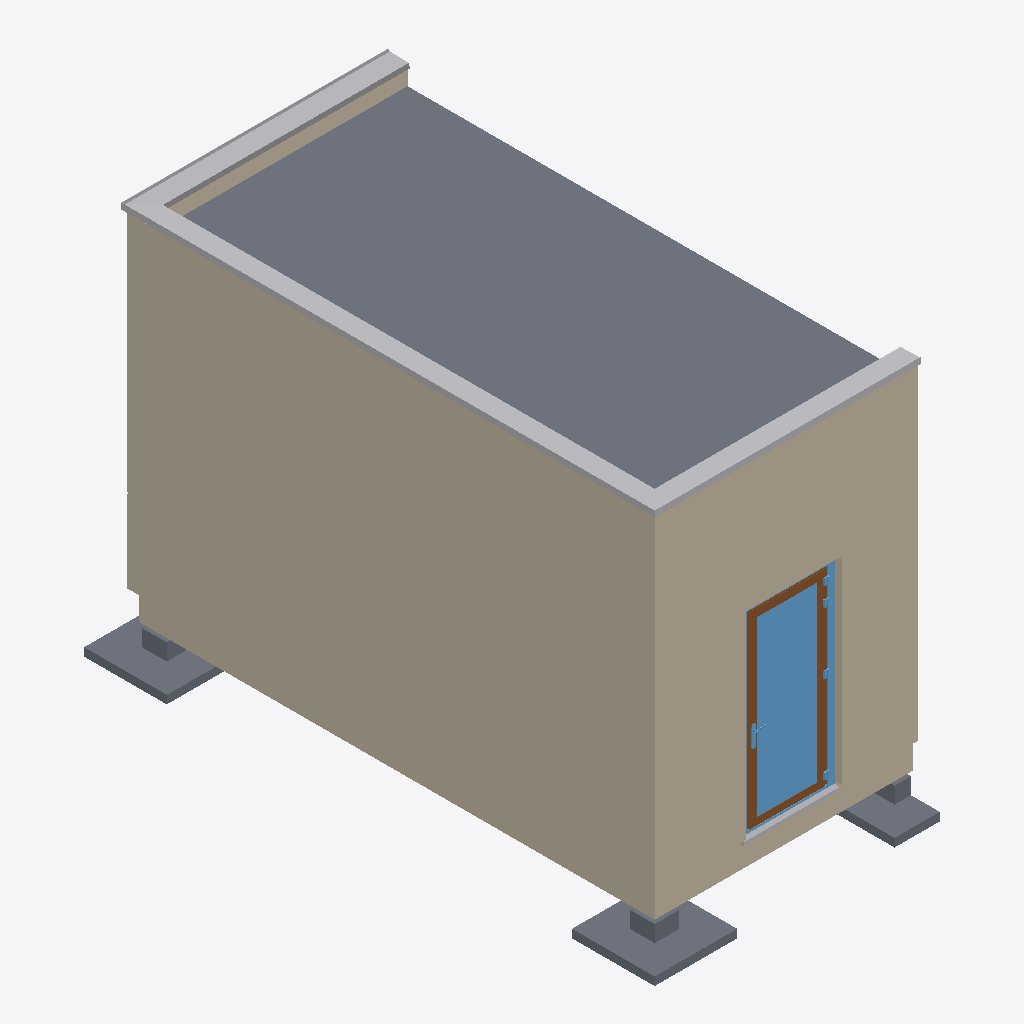
Isometric view of an IFC building model (IFC-SPF (STEP), schema IFC4X3, length unit millimetre), seen from the south-west, elements coloured by IFC class: 9 walls (beige), 4 slabs (grey), 4 other elements (light grey), 2 windows (light blue), 1 door (brown).
Extent 3.5 m × 6.9 m × 4.8 m (x, y, z). Storeys (10): -01 o.k. fundering at -1.60 m; 00 o.k. ruwe vloer at -0.40 m; 00 b.k. ruwe vloer at -0.06 m; 00 begane grond at 0.00 m; b.k. kozijn at 2.39 m; 01 o.k. ruwe vloer at 2.60 m; 01 eerste verdieping at 3.00 m; b.k. balklaag at 3.55 m; level verdiepings unit at 3.89 m; 01 b.k. ruwe vloer at 3.96 m. Elements (112): 40 IfcWall, 29 IfcBeam, 12 IfcBuildingElementProxy, 12 IfcColumn, 9 IfcWindow, 7 IfcSlab, 1 IfcCovering, 1 IfcDoor, 1 IfcRoof.

HEADER;
FILE_DESCRIPTION(('ViewDefinition [DesignTransferView_V1.0]','RevitIdentifiers [ContentGUID: 74bd207a-5b82-4ae7-9f11-225fe3d840e0, VersionGUID: dde9e1fe-5405-49c9-b87f-f3a38d043aa8, NumberOfSaves: 67]','CoordinateReference [CoordinateBase: Shared Coordinates, ProjectSite: Default Site]'),'2;1');
FILE_NAME('BBS_3D_units_software_ontwikkeling_04072025.ifc','2025-08-19T13:57:42+01:00',(''),(''),'ODA SDAI 24.6','Autodesk Revit 24.3.10.22 (ENU) - IFC 24.3.10.22','');
FILE_SCHEMA(('IFC4X3'));
ENDSEC;
DATA;
#15882=IFCPROJECT('1qlI1wMu9AvvyH8byS9xyG',#2,'DO-050',$,$,'Project Name','Project Status',(#24),#11480);
#14794=IFCSITE('1qlI1wMu9AvvyH8byS9xyI',#2,'Default',$,$,#12,$,$,.ELEMENT.,(42,21,31,181945),(-71,-3,-24,-263305),0.0,$,$);
#14792=IFCBUILDING('1qlI1wMu9AvvyH8byS9xyH',#2,'',$,$,#11,$,'',.ELEMENT.,$,$,#14793);
#11810=IFCBUILDINGSTOREY('2npnzZyEDChuL4P2q3hEaJ',#2,'-01 o.k. fundering',$,'Level:hoogte - 1.8mm - ok vloer',#11811,$,'-01 o.k. fundering',.ELEMENT.,-1600.0);
#11814=IFCBUILDINGSTOREY('2npnzZyEDChuL4P2q3hEZW',#2,'00 o.k. ruwe vloer',$,'Level:hoogte - 1.8mm - ok vloer',#11156,$,'00 o.k. ruwe vloer',.ELEMENT.,-400.0);
#11815=IFCBUILDINGSTOREY('1qf3t9StH8sx1HdzM51o3f',#2,'b.k. kozijn',$,'Level:hoogte - 1.8mm - ok vloer',#11816,$,'b.k. kozijn',.ELEMENT.,2392.0);
#11819=IFCBUILDINGSTOREY('2npnzZyEDChuL4P2q3hFHe',#2,'01 o.k. ruwe vloer',$,'Level:hoogte - 1.8mm - ok vloer',#11820,$,'01 o.k. ruwe vloer',.ELEMENT.,2600.0);
#11841=IFCBUILDINGSTOREY('2npnzZyEDChuL4P2q3hEgj',#2,'00 b.k. ruwe vloer',$,'Level:hoogte - 1.8mm - bk vloer',#11148,$,'00 b.k. ruwe vloer',.ELEMENT.,-60.0);
#11842=IFCBUILDINGSTOREY('15Z0v90RiHrPC20026FoKR',#2,'01 eerste verdieping',$,'Level:hoogte - 1.8mm - bk vloer',#11114,$,'01 eerste verdieping',.ELEMENT.,3000.0);
#11843=IFCBUILDINGSTOREY('1eD8XqJ$L0iwXgKAEmT0q5',#2,'b.k. balklaag',$,'Level:hoogte - 1.8mm - bk vloer',#266,$,'b.k. balklaag',.ELEMENT.,3547.0);
#11844=IFCBUILDINGSTOREY('2XPZ1oACn1te_AlBC9D6D6',#2,'level verdiepings unit',$,'Level:hoogte - 1.8mm - bk vloer',#11845,$,'level verdiepings unit',.ELEMENT.,3891.0);
#11848=IFCBUILDINGSTOREY('2npnzZyEDChuL4P2q3hFHf',#2,'01 b.k. ruwe vloer',$,'Level:hoogte - 1.8mm - bk vloer',#11419,$,'01 b.k. ruwe vloer',.ELEMENT.,3955.0);
#11861=IFCBUILDINGSTOREY('3Zu5Bv0LOHrPC10026FoQQ',#2,'00 begane grond',$,'Level:hoogte - 1.8mm -  NAP',#10,$,'00 begane grond',.ELEMENT.,0.0);
#190=IFCWALL('2XPZ1oACn1te_AlBC9D7y6',#2,'Basic Wall:NLRS_22_WA_plaatmateriaal 10mm_gen_BBS:1779559',$,'Basic Wall:NLRS_22_WA_plaatmateriaal 10mm_gen_BBS',#191,#194,'1779559',.NOTDEFINED.);
#11112=IFCSLAB('2XPZ1oACn1te_AlBC9D7$A',#2,'Floor:NLRS_23_FL_isolatie EPS 205 mm_gen_BBS:1779627',$,'Floor:NLRS_23_FL_isolatie EPS 205 mm_gen_BBS',#11113,#11118,'1779627',.FLOOR.);
#205=IFCWALL('2XPZ1oACn1te_AlBC9D7y9',#2,'Basic Wall:NLRS_22_WA_plaatmateriaal 10mm_gen_BBS:1779560',$,'Basic Wall:NLRS_22_WA_plaatmateriaal 10mm_gen_BBS',#206,#209,'1779560',.NOTDEFINED.);
#11417=IFCBUILDINGELEMENTPROXY('2XPZ1oACn1te_AlBC9D7$1',#2,'47_GM_afdekker eenzijdig:afdekker eenzijdig:1779616',$,'47_GM_afdekker eenzijdig:afdekker eenzijdig',#11418,#11424,'1779616',.NOTDEFINED.);
#220=IFCWALL('2XPZ1oACn1te_AlBC9D7$v',#2,'Basic Wall:NLRS_21_WA_geisoleerde kantplank_130mm:1779608',$,'Basic Wall:NLRS_21_WA_geisoleerde kantplank_130mm',#221,#224,'1779608',.NOTDEFINED.);
#11389=IFCWINDOW('2XPZ1oACn1te_AlBC9D7yL',#2,'NLRS_31_WI_UN_aluminium-vlakvulling_gen_LKS:glas HR++ gelaagd BI+BU:1779572',$,'NLRS_31_WI_UN_aluminium-vlakvulling_gen_LKS:glas HR++ gelaagd BI+BU',#11390,#11393,'1779572',72.0000000000051,776.0,.WINDOW.,.NOTDEFINED.,$);
#11425=IFCBUILDINGELEMENTPROXY('2XPZ1oACn1te_AlBC9D7$0',#2,'47_GM_afdekker eenzijdig:afdekker eenzijdig:1779617',$,'47_GM_afdekker eenzijdig:afdekker eenzijdig',#11426,#11429,'1779617',.NOTDEFINED.);
#11459=IFCSLAB('2XPZ1oACn1te_AlBC9D7_Y',#2,'NLRS_16_SFO_LB_fundatiepoer_opstort_gen_ISR:fundatiepoer_gen_lxbxh 2000x2000:1779651',$,'NLRS_16_SFO_LB_fundatiepoer_opstort_gen_ISR:fundatiepoer_gen_lxbxh 2000x2000',#11460,#11463,'1779651',.BASESLAB.);
#11430=IFCBUILDINGELEMENTPROXY('2XPZ1oACn1te_AlBC9D7$3',#2,'47_GM_afdekker eenzijdig:afdekker eenzijdig:1779618',$,'47_GM_afdekker eenzijdig:afdekker eenzijdig',#11431,#11434,'1779618',.NOTDEFINED.);
#234=IFCWALL('2XPZ1oACn1te_AlBC9D7$x',#2,'Basic Wall:NLRS_21_WA_geisoleerde kantplank_130mm:1779610',$,'Basic Wall:NLRS_21_WA_geisoleerde kantplank_130mm',#235,#238,'1779610',.NOTDEFINED.);
#11464=IFCSLAB('2XPZ1oACn1te_AlBC9D7_b',#2,'NLRS_16_SFO_LB_fundatiepoer_opstort_gen_ISR:fundatiepoer_gen_lxbxh 2000x2000:1779652',$,'NLRS_16_SFO_LB_fundatiepoer_opstort_gen_ISR:fundatiepoer_gen_lxbxh 2000x2000',#11465,#11468,'1779652',.BASESLAB.);
#11396=IFCDOOR('2XPZ1oACn1te_AlBC9D7yI',#2,'NLRS_31_DO_UN_aluminium-deur-enkel_BU_gen_LKS:draai-rechts:1779571',$,'NLRS_31_DO_UN_aluminium-deur-enkel_BU_gen_LKS:draai-rechts',#11397,#11400,'1779571',1440.0,1028.0,.DOOR.,.SINGLE_SWING_LEFT.,$);
#296=IFCWALL('2XPZ1oACn1te_AlBC9D7$L',#2,'Basic Wall:NLRS_41_WA_bitumen 5mm_gen_BBS:1779636',$,'Basic Wall:NLRS_41_WA_bitumen 5mm_gen_BBS',#297,#300,'1779636',.NOTDEFINED.);
#11469=IFCSLAB('2XPZ1oACn1te_AlBC9D7_a',#2,'NLRS_16_SFO_LB_fundatiepoer_opstort_gen_ISR_half:fundatiepoer_gen_lxbxh 2000x2000:1779653',$,'NLRS_16_SFO_LB_fundatiepoer_opstort_gen_ISR_half:fundatiepoer_gen_lxbxh 2000x2000',#11470,#11473,'1779653',.BASESLAB.);
#11352=IFCWINDOW('2XPZ1oACn1te_AlBC9D7yJ',#2,'NLRS_31_WI_UN_aluminium_type 10:merk R:1779570',$,'NLRS_31_WI_UN_aluminium_type 10:merk R',#11353,#11356,'1779570',1440.00000000001,1180.64598385555,.WINDOW.,.NOTDEFINED.,$);
#11340=IFCWALL('2XPZ1oACn1te_AlBC9D7$N',#2,'Basic Wall:NLRS_22_WA_plaatmateriaal 10mm_gen_BBS:1779638',$,'Basic Wall:NLRS_22_WA_plaatmateriaal 10mm_gen_BBS',#11341,#11344,'1779638',.NOTDEFINED.);
#11318=IFCBUILDINGELEMENTPROXY('2XPZ1oACn1te_AlBC9D71W',#2,'NLRS_41_GM_WPB_betondorpel-SH_gen_BBS:170x75:1779713',$,'NLRS_41_GM_WPB_betondorpel-SH_gen_BBS:170x75',#11319,#11322,'1779713',.NOTDEFINED.);
#129=IFCWALL('2XPZ1oACn1te_AlBC9D7y7',#2,'Basic Wall:NLRS_22_WA_plaatmateriaal 10mm_gen_BBS:1779558',$,'Basic Wall:NLRS_22_WA_plaatmateriaal 10mm_gen_BBS',#130,#133,'1779558',.NOTDEFINED.);
#11335=IFCWALL('2XPZ1oACn1te_AlBC9D7$K',#2,'Basic Wall:NLRS_22_WA_plaatmateriaal 10mm_gen_BBS:1779637',$,'Basic Wall:NLRS_22_WA_plaatmateriaal 10mm_gen_BBS',#11336,#11339,'1779637',.NOTDEFINED.);
#12025=IFCWALL('2XPZ1oACn1te_AlBC9D7_r',#2,'Walls 14:Walls 1:1779668',$,'Walls 14:Walls 1',#12026,#12029,'1779668',.NOTDEFINED.);
ENDSEC;
